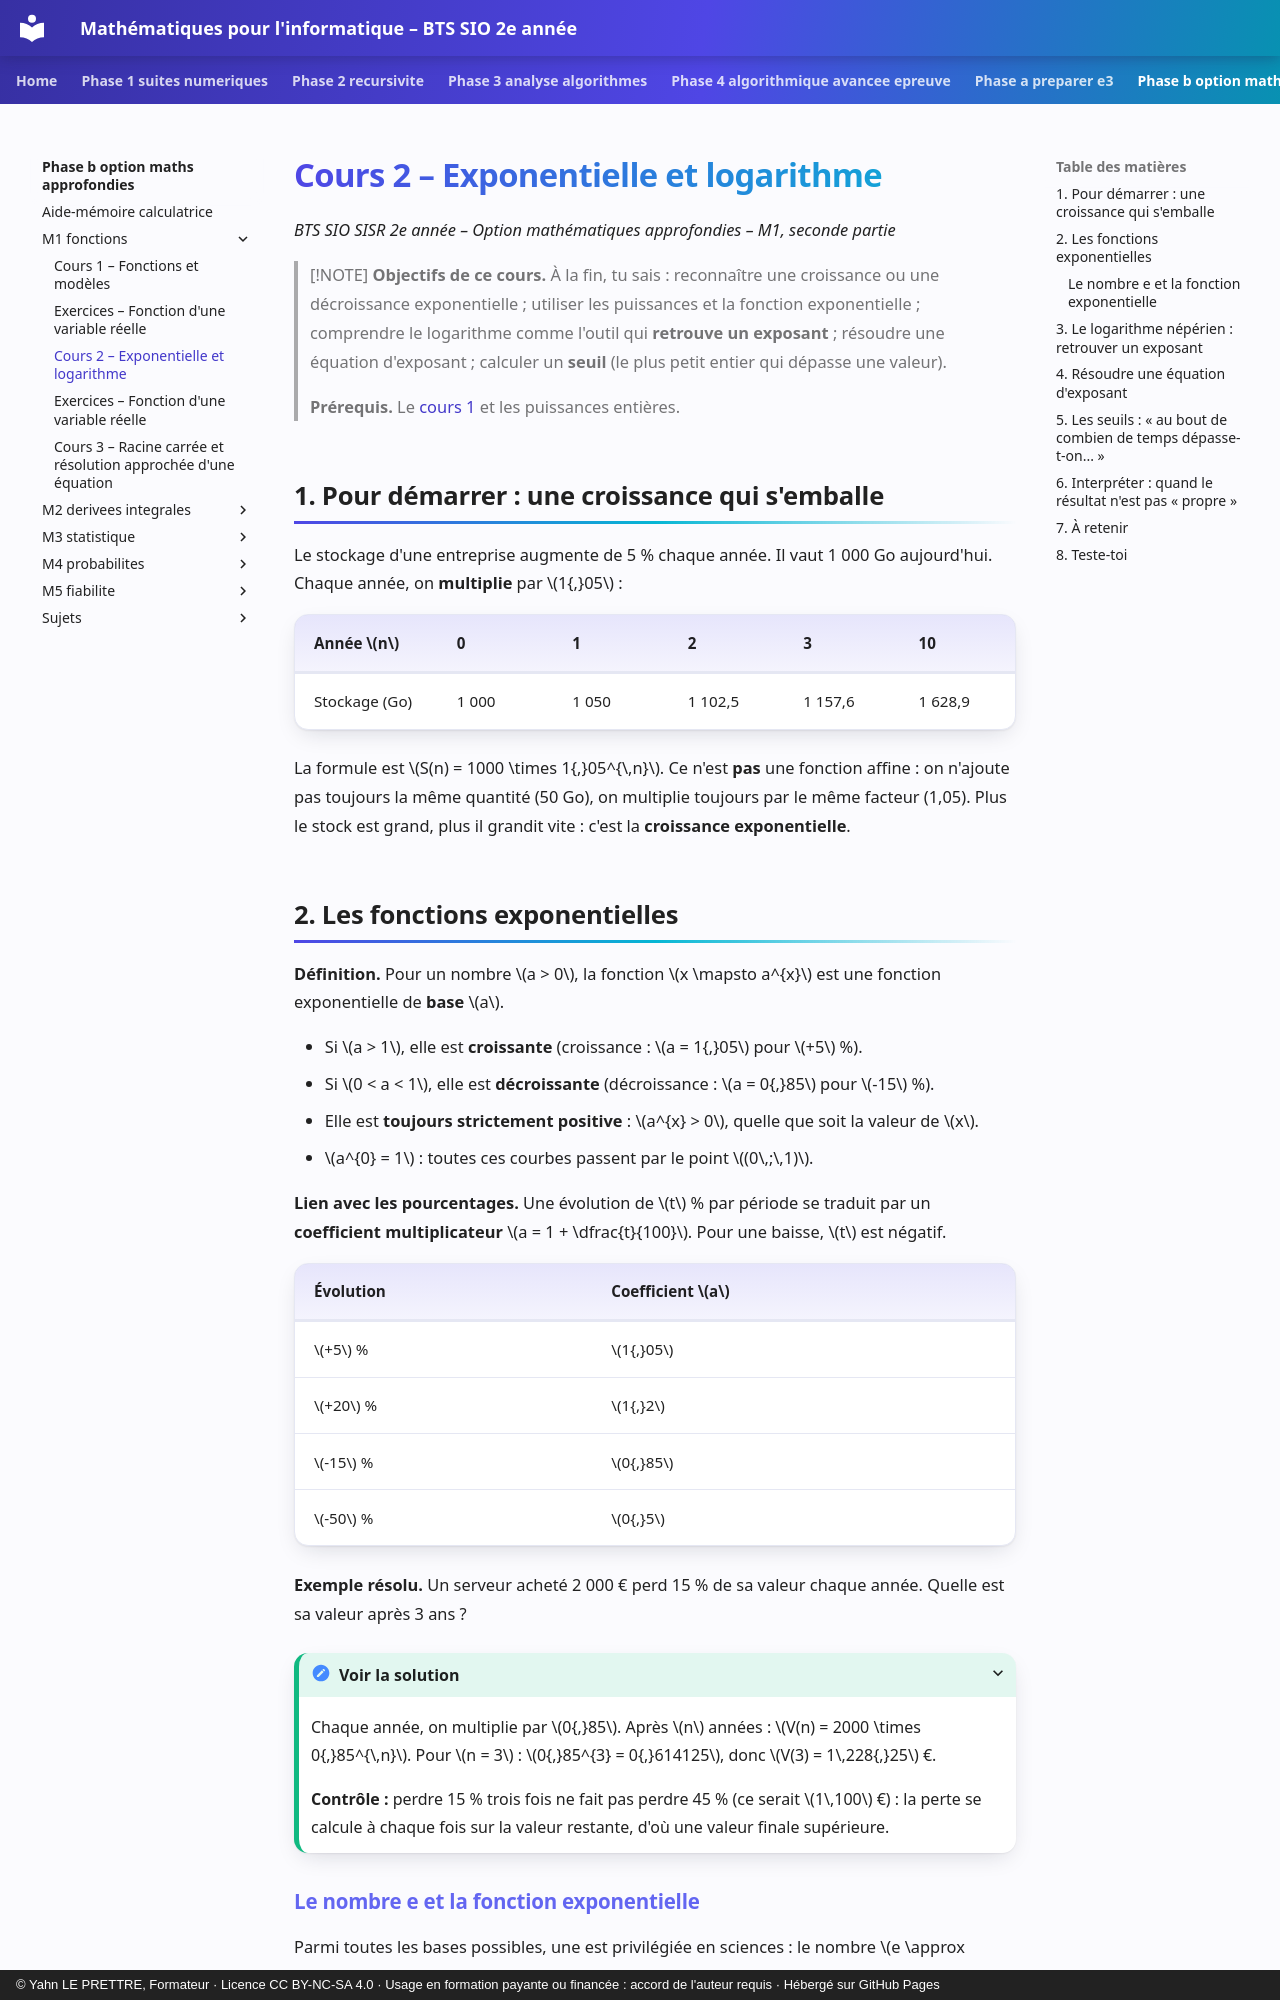

repository: YahnLP/bts2-sio-sisr--math_algo · page: phase-b-option-maths-approfondies/M1-fonctions/02-exponentielle-et-logarithme/index.html · generator: mkdocs · copyright: © Yahn LE PRETTRE, Formateur · Licence CC BY-NC-SA 4.0 · Usage en formation payante ou financée : accord de l'auteur requis · Hébergé sur GitHub Pages

# Cours 2 – Exponentielle et logarithme

*BTS SIO SISR 2e année – Option mathématiques approfondies – M1, seconde partie*

> [!NOTE]
> **Objectifs de ce cours.** À la fin, tu sais : reconnaître une croissance ou une décroissance exponentielle ; utiliser les puissances et la fonction exponentielle ; comprendre le logarithme comme l'outil qui **retrouve un exposant** ; résoudre une équation d'exposant ; calculer un **seuil** (le plus petit entier qui dépasse une valeur).
>
> **Prérequis.** Le [cours 1](01-fonctions-et-modeles.md) et les puissances entières.

## 1. Pour démarrer : une croissance qui s'emballe

Le stockage d'une entreprise augmente de 5 % chaque année. Il vaut 1 000 Go aujourd'hui. Chaque année, on **multiplie** par \(1{,}05\) :

| Année \(n\) | 0 | 1 | 2 | 3 | 10 |
|---|---|---|---|---|---|
| Stockage (Go) | 1 000 | 1 050 | 1 102,5 | 1 157,6 | 1 628,9 |

La formule est \(S(n) = 1000 \times 1{,}05^{\,n}\). Ce n'est **pas** une fonction affine : on n'ajoute pas toujours la même quantité (50 Go), on multiplie toujours par le même facteur (1,05). Plus le stock est grand, plus il grandit vite : c'est la **croissance exponentielle**.

## 2. Les fonctions exponentielles

**Définition.** Pour un nombre \(a > 0\), la fonction \(x \mapsto a^{x}\) est une fonction exponentielle de **base** \(a\).

- Si \(a > 1\), elle est **croissante** (croissance : \(a = 1{,}05\) pour \(+5\) %).
- Si \(0 < a < 1\), elle est **décroissante** (décroissance : \(a = 0{,}85\) pour \(-15\) %).
- Elle est **toujours strictement positive** : \(a^{x} > 0\), quelle que soit la valeur de \(x\).
- \(a^{0} = 1\) : toutes ces courbes passent par le point \((0\,;\,1)\).

**Lien avec les pourcentages.** Une évolution de \(t\) % par période se traduit par un **coefficient multiplicateur** \(a = 1 + \dfrac{t}{100}\). Pour une baisse, \(t\) est négatif.

| Évolution | Coefficient \(a\) |
|---|---|
| \(+5\) % | \(1{,}05\) |
| \(+20\) % | \(1{,}2\) |
| \(-15\) % | \(0{,}85\) |
| \(-50\) % | \(0{,}5\) |

**Exemple résolu.** Un serveur acheté 2 000 € perd 15 % de sa valeur chaque année. Quelle est sa valeur après 3 ans ?

<details markdown="1">
<summary>Voir la solution</summary>

Chaque année, on multiplie par \(0{,}85\). Après \(n\) années : \(V(n) = 2000 \times 0{,}85^{\,n}\). Pour \(n = 3\) : \(0{,}85^{3} = 0{,}614125\), donc \(V(3) = 1\,228{,}25\) €.

**Contrôle :** perdre 15 % trois fois ne fait pas perdre 45 % (ce serait \(1\,100\) €) : la perte se calcule à chaque fois sur la valeur restante, d'où une valeur finale supérieure.

</details>

### Le nombre e et la fonction exponentielle

Parmi toutes les bases possibles, une est privilégiée en sciences : le nombre \(e \approx 2{,}718\). La fonction \(x \mapsto e^{x}\) (touche **exp** ou \(e^{x}\) de la calculatrice) est **la** fonction exponentielle. Elle a une propriété remarquable : sa **dérivée est elle-même** (on le verra dans le module M2), ce qui la rend naturelle pour décrire les phénomènes où la vitesse de variation est proportionnelle à la quantité présente (pannes, désintégration, charge d'un condensateur).

**Règles de calcul** (valables pour toutes les bases) :

\[
e^{a+b} = e^{a}\,e^{b}, \qquad e^{a-b} = \dfrac{e^{a}}{e^{b}}, \qquad (e^{a})^{n} = e^{na}, \qquad e^{-a} = \dfrac{1}{e^{a}}.
\]

> [!TIP]
> **Astuce.** Si tu hésites sur une règle, teste-la sur des nombres simples : \(e^{1+1} = e^{2}\) et \(e^{1} \times e^{1} = e^{2}\). Ça marche ; en revanche \(e^{1} + e^{1} = 2e\), qui n'est **pas** \(e^{2}\) : l'exponentielle transforme les **sommes d'exposants** en **produits**, pas les sommes de puissances.
